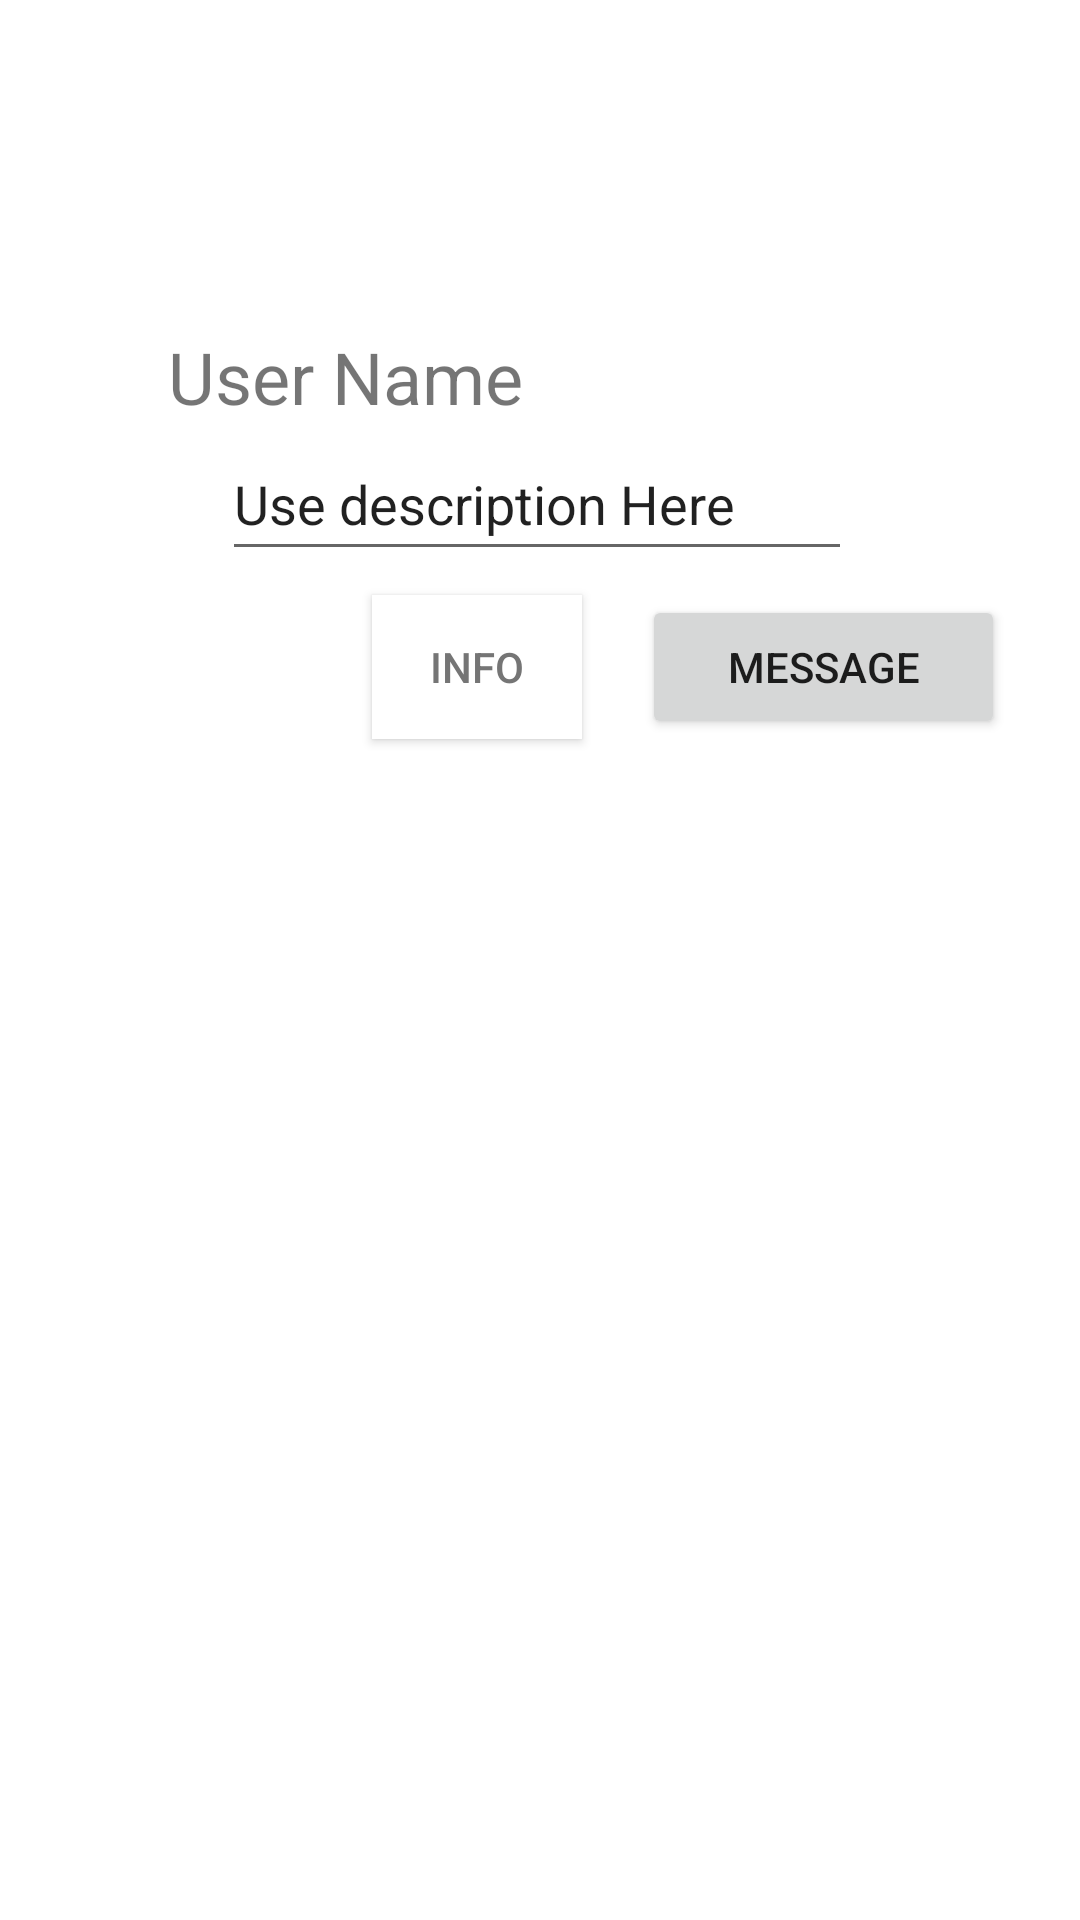

Produce the Android XML layout that renders to this screen, including the resource entries it uses.
<!-- AndroidManifest.xml: application theme Theme.MapApp -->
<!-- res/layout/group_list_list_item.xml -->
<?xml version="1.0" encoding="utf-8"?>
<androidx.constraintlayout.widget.ConstraintLayout xmlns:android="http://schemas.android.com/apk/res/android"
    xmlns:app="http://schemas.android.com/apk/res-auto"
    xmlns:tools="http://schemas.android.com/tools"
    android:layout_width="match_parent"
    android:layout_height="wrap_content"
    android:background="#FFFFFF"
    android:backgroundTint="#FFFFFF">

    <Button
        android:id="@+id/button"
        android:layout_width="70dp"
        android:layout_height="48dp"
        android:layout_marginStart="124dp"
        android:layout_marginTop="8dp"
        android:background="#FFFFFF"
        android:backgroundTint="#FFFFFF"
        android:text="Info"
        android:textColor="#757575"
        app:layout_constraintStart_toStartOf="parent"
        app:layout_constraintTop_toBottomOf="@+id/editTextTextPersonName"
        app:rippleColor="#FFFFFF" />

    <Button
        android:id="@+id/MessageBtn_group"
        android:layout_width="121dp"
        android:layout_height="48dp"
        android:layout_marginStart="20dp"
        android:layout_marginTop="8dp"
        android:text="Message"
        app:layout_constraintStart_toEndOf="@+id/button"
        app:layout_constraintTop_toBottomOf="@+id/editTextTextPersonName" />

    <EditText
        android:id="@+id/editTextTextPersonName"
        android:layout_width="wrap_content"
        android:layout_height="wrap_content"
        android:layout_marginStart="18dp"
        android:layout_marginEnd="76dp"
        android:ems="10"
        android:inputType="textPersonName"
        android:minHeight="48dp"
        android:text="Use description Here"
        app:layout_constraintEnd_toEndOf="parent"
        app:layout_constraintHorizontal_bias="1.0"
        app:layout_constraintStart_toEndOf="@+id/imageView4"
        app:layout_constraintTop_toBottomOf="@+id/GroupName" />

    <ImageView
        android:id="@+id/imageView4"
        android:layout_width="wrap_content"
        android:layout_height="wrap_content"
        android:layout_marginStart="36dp"
        android:layout_marginTop="20dp"
        app:layout_constraintStart_toStartOf="parent"
        app:layout_constraintTop_toTopOf="parent"
        app:srcCompat="@drawable/login_id" />

    <TextView
        android:id="@+id/GroupName"
        android:layout_width="129dp"
        android:layout_height="33dp"
        android:text="User Name"
        android:textSize="24sp"
        app:layout_constraintBottom_toBottomOf="parent"
        app:layout_constraintEnd_toEndOf="parent"
        app:layout_constraintHorizontal_bias="0.103"
        app:layout_constraintStart_toEndOf="@+id/imageView4"
        app:layout_constraintTop_toTopOf="parent"
        app:layout_constraintVertical_bias="0.18" />
</androidx.constraintlayout.widget.ConstraintLayout>
<!-- resources referenced by this layout -->
<resources>
  <style name="Theme.MapApp" parent="Theme.MaterialComponents.DayNight.DarkActionBar">
          
          <item name="colorPrimary">@color/color_main</item>
          <item name="colorPrimaryVariant">@color/purple_700</item>
          <item name="colorOnPrimary">@color/white</item>
          
          <item name="colorSecondary">@color/teal_200</item>
          <item name="colorSecondaryVariant">@color/teal_700</item>
          <item name="colorOnSecondary">@color/black</item>
          
          <item name="android:statusBarColor" tools:targetApi="l">?attr/colorPrimaryVariant</item>
          
      </style>
  <color name="color_main">#1f57ed</color>
  <color name="purple_700">#FF3700B3</color>
  <color name="white">#FFFFFFFF</color>
  <color name="teal_200">#FF03DAC5</color>
  <color name="teal_700">#FF018786</color>
  <color name="black">#FF000000</color>
</resources>
